Run: headless pygame with SDL's dummy video driver; simulated clock (each Clock.tick advances the game by its frame time, no real sleeping); random seed 0; keys injected as events and as key.get_pressed() state; no mouse input.
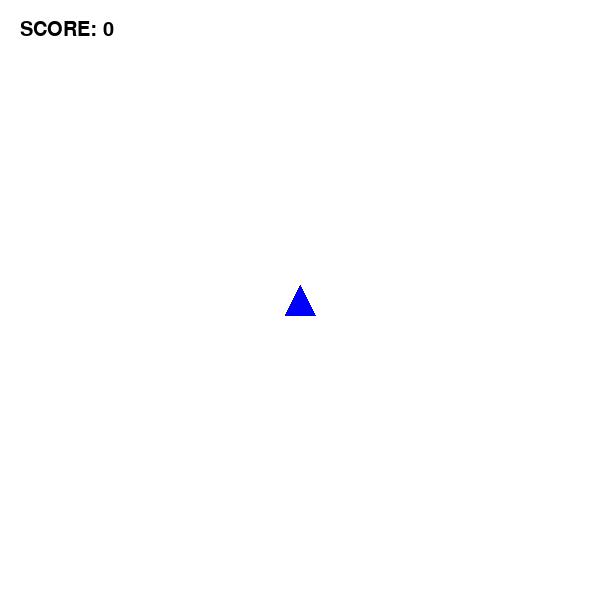
Frame 1 of 4 · flips 1–60 · no input
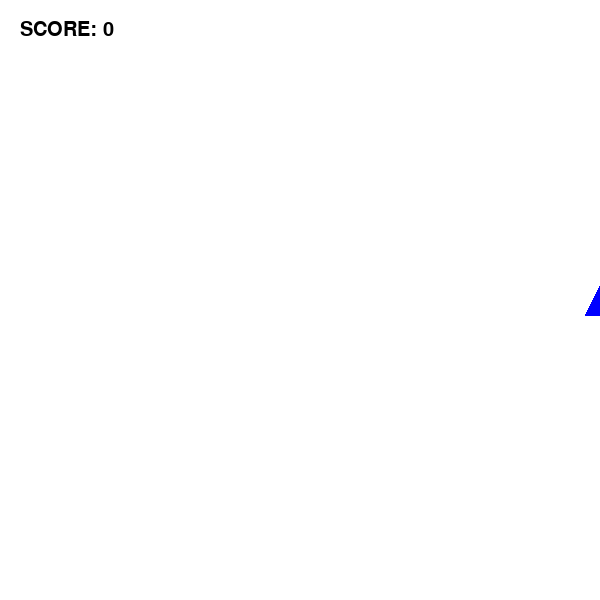
Frame 2 of 4 · flips 61–180 · tapped SPACE, RETURN · held RIGHT (→), D
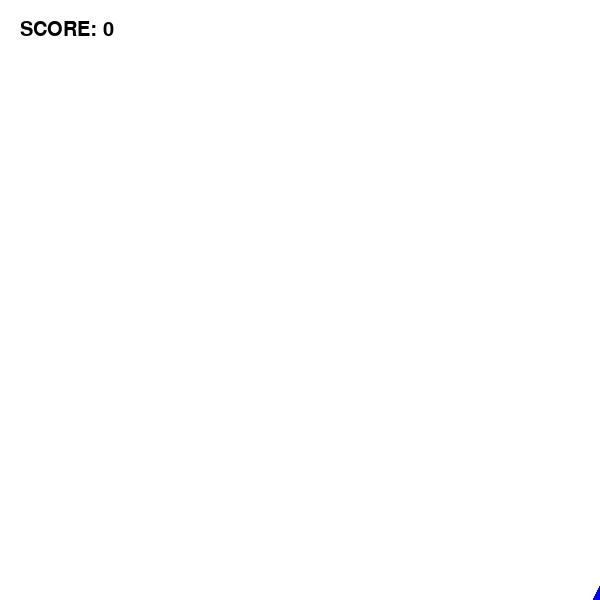
Frame 3 of 4 · flips 181–300 · held DOWN (↓), S
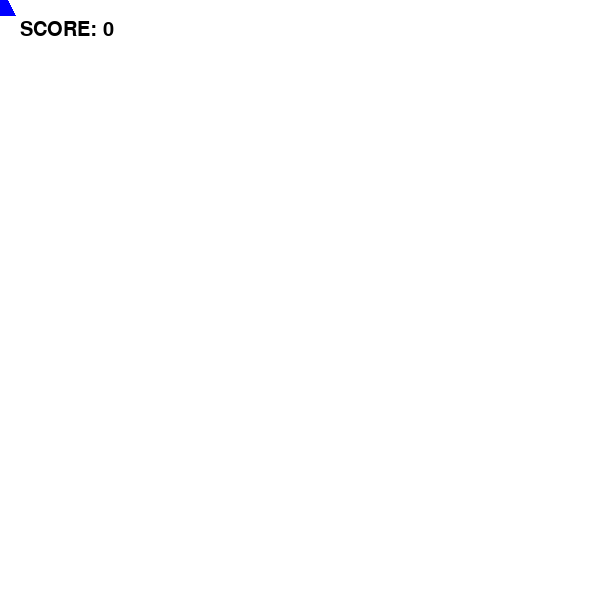
Frame 4 of 4 · flips 301–420 · held LEFT (←), A, UP (↑), W

The pygame program that drew these frames:

import pygame
import sys
import random
import math

# 초기화
pygame.init()
WIDTH, HEIGHT = 600, 600
screen = pygame.display.set_mode((WIDTH, HEIGHT))
pygame.display.set_caption("원 피하기 - 무한 재도전")

# 색상
WHITE = (255, 255, 255)
BLUE = (0, 0, 255)
RED = (255, 50, 50)
BLACK = (0, 0, 0)

# 폰트 설정
font = pygame.font.SysFont("arial", 30)
large_font = pygame.font.SysFont("arial", 70)

# 전역 변수 초기화 함수 (재시작 시 사용)
def reset_game():
    global player_pos, obstacles, score, game_over
    player_pos = [WIDTH // 2, HEIGHT // 2]
    obstacles = []
    score = 0.0
    game_over = False

# 초기 실행 시 세팅
reset_game()
player_size = 15
speed = 6

SPAWN_EVENT = pygame.USEREVENT + 1
pygame.time.set_timer(SPAWN_EVENT, 600)

clock = pygame.time.Clock()
running = True

while running:
    screen.fill(WHITE)
    
    for event in pygame.event.get():
        if event.type == pygame.QUIT:
            running = False
        
        # [수정] 게임 오버 상태에서 아무 키나 누르면 게임 리셋
        if game_over and event.type == pygame.KEYDOWN:
            reset_game()

        if not game_over and event.type == SPAWN_EVENT:
            new_x = random.randint(50, WIDTH - 50)
            new_y = random.randint(50, HEIGHT - 50)
            obstacles.append([new_x, new_y, 0])

    if not game_over:
        is_colliding = False
        
        # 1. 플레이어 이동
        keys = pygame.key.get_pressed()
        if keys[pygame.K_LEFT] and player_pos[0] > 0: player_pos[0] -= speed
        if keys[pygame.K_RIGHT] and player_pos[0] < WIDTH: player_pos[0] += speed
        if keys[pygame.K_UP] and player_pos[1] > 0: player_pos[1] -= speed
        if keys[pygame.K_DOWN] and player_pos[1] < HEIGHT: player_pos[1] += speed

        # 2. 장애물 업데이트 및 충돌 판정
        for obs in obstacles[:]:
            obs[2] += 2.0  
            dist = math.sqrt((obs[0] - player_pos[0])**2 + (obs[1] - player_pos[1])**2)
            
            if dist < obs[2]:
                is_colliding = True
                score -= 0.8
            
            if obs[2] > 130:
                obstacles.remove(obs)
                score += 1.0

        # 3. 점수 체크
        if score < 0:
            game_over = True

        # --- 그리기 로직 (게임 중) ---
        for obs in obstacles:
            pygame.draw.circle(screen, RED, (int(obs[0]), int(obs[1])), int(obs[2]), 2)

        player_color = RED if is_colliding else BLUE
        p1 = (player_pos[0], player_pos[1] - player_size)
        p2 = (player_pos[0] - player_size, player_pos[1] + player_size)
        p3 = (player_pos[0] + player_size, player_pos[1] + player_size)
        pygame.draw.polygon(screen, player_color, [p1, p2, p3])

    else:
        # --- 그리기 로직 (게임 오버 시) ---
        over_text = large_font.render("GAME OVER", True, RED)
        retry_text = font.render("Press Any Key to Restart", True, BLACK)
        
        screen.blit(over_text, (WIDTH//2 - over_text.get_width()//2, HEIGHT//2 - 50))
        screen.blit(retry_text, (WIDTH//2 - retry_text.get_width()//2, HEIGHT//2 + 40))

    # UI 표시
    score_display = max(0, int(score)) if not game_over else 0
    score_text = font.render(f"SCORE: {score_display}", True, BLACK)
    screen.blit(score_text, (20, 20))
    
    pygame.display.flip()
    clock.tick(60)

pygame.quit()
sys.exit()
